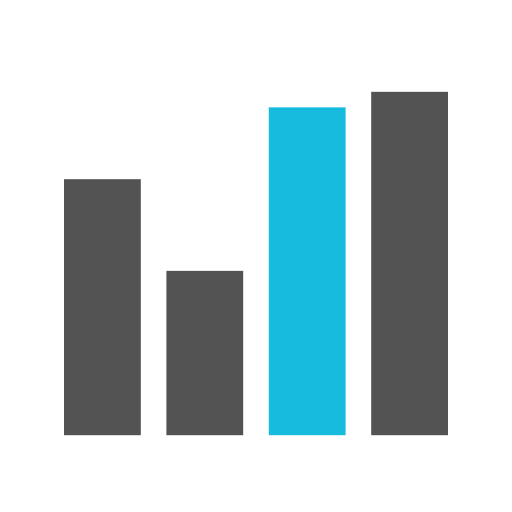
t = 0.00 s
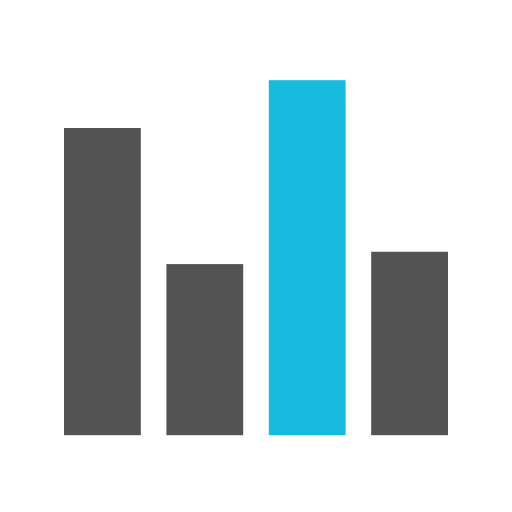
t = 0.17 s
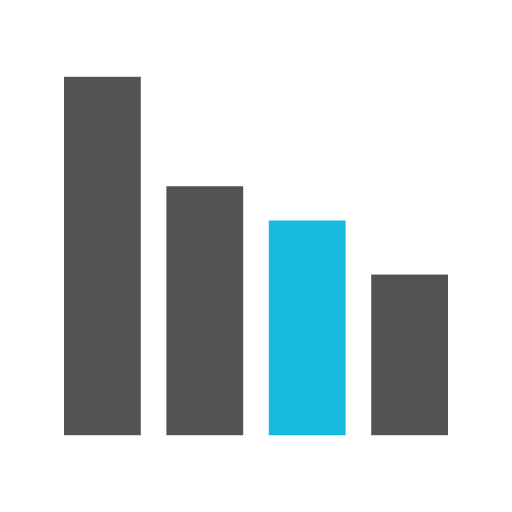
t = 0.33 s
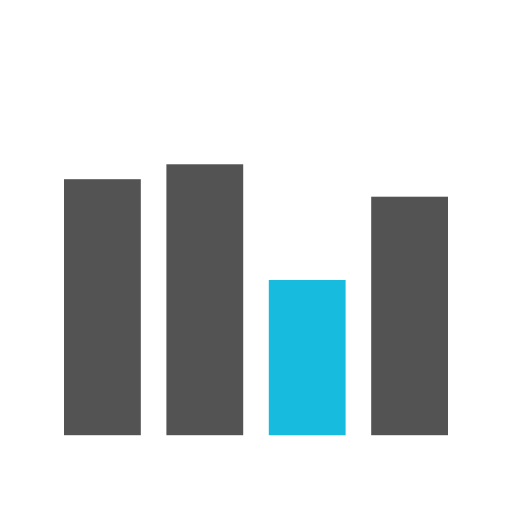
t = 0.50 s
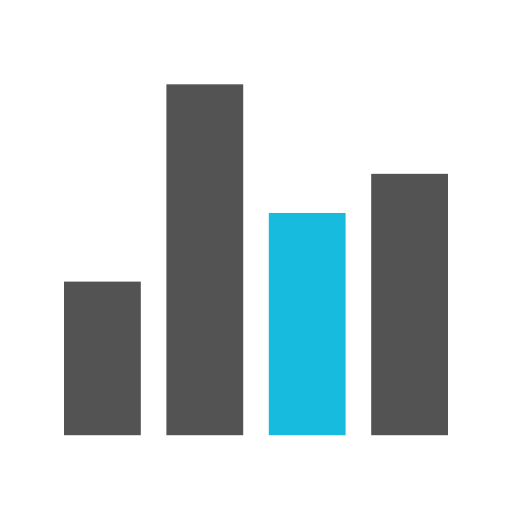
t = 0.66 s
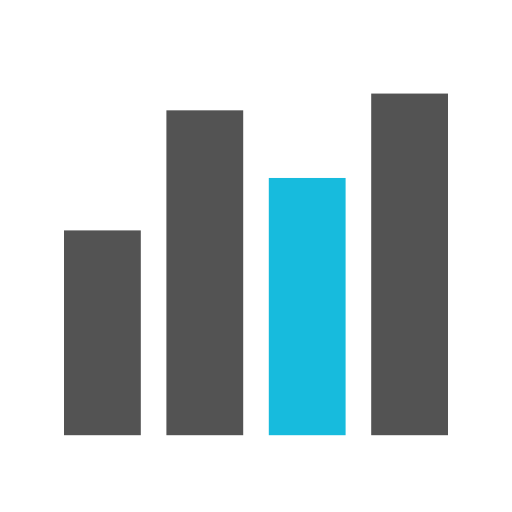
t = 0.83 s

The animated SVG that drew these frames (rendered in a browser with its animation timeline set to each time). Animation: 4 SMIL elements (animate=4); one cycle of 1.00 s, repeats indefinitely.

<svg width="200px"  height="200px"  xmlns="http://www.w3.org/2000/svg" viewBox="0 0 100 100" preserveAspectRatio="xMidYMid" class="lds-bar-chart" style="background: none;"><g transform="rotate(180 50 50)"><rect ng-attr-x="{{config.x1}}" y="15" ng-attr-width="{{config.width}}" height="68.8448" fill="#535353" x="12.5" width="15"><animate attributeName="height" calcMode="spline" values="50;70;30;50" keyTimes="0;0.33;0.66;1" dur="1" keySplines="0.5 0 0.5 1;0.5 0 0.5 1;0.5 0 0.5 1" begin="-0.4s" repeatCount="indefinite"></animate></rect><rect ng-attr-x="{{config.x2}}" y="15" ng-attr-width="{{config.width}}" height="51.2838" fill="#17bbdd" x="32.5" width="15"><animate attributeName="height" calcMode="spline" values="50;70;30;50" keyTimes="0;0.33;0.66;1" dur="1" keySplines="0.5 0 0.5 1;0.5 0 0.5 1;0.5 0 0.5 1" begin="-0.2s" repeatCount="indefinite"></animate></rect><rect ng-attr-x="{{config.x3}}" y="15" ng-attr-width="{{config.width}}" height="56.6806" fill="#535353" x="52.5" width="15"><animate attributeName="height" calcMode="spline" values="50;70;30;50" keyTimes="0;0.33;0.66;1" dur="1" keySplines="0.5 0 0.5 1;0.5 0 0.5 1;0.5 0 0.5 1" begin="-0.6s" repeatCount="indefinite"></animate></rect><rect ng-attr-x="{{config.x4}}" y="15" ng-attr-width="{{config.width}}" height="44.0951" fill="#535353" x="72.5" width="15"><animate attributeName="height" calcMode="spline" values="50;70;30;50" keyTimes="0;0.33;0.66;1" dur="1" keySplines="0.5 0 0.5 1;0.5 0 0.5 1;0.5 0 0.5 1" begin="0s" repeatCount="indefinite"></animate></rect></g></svg>